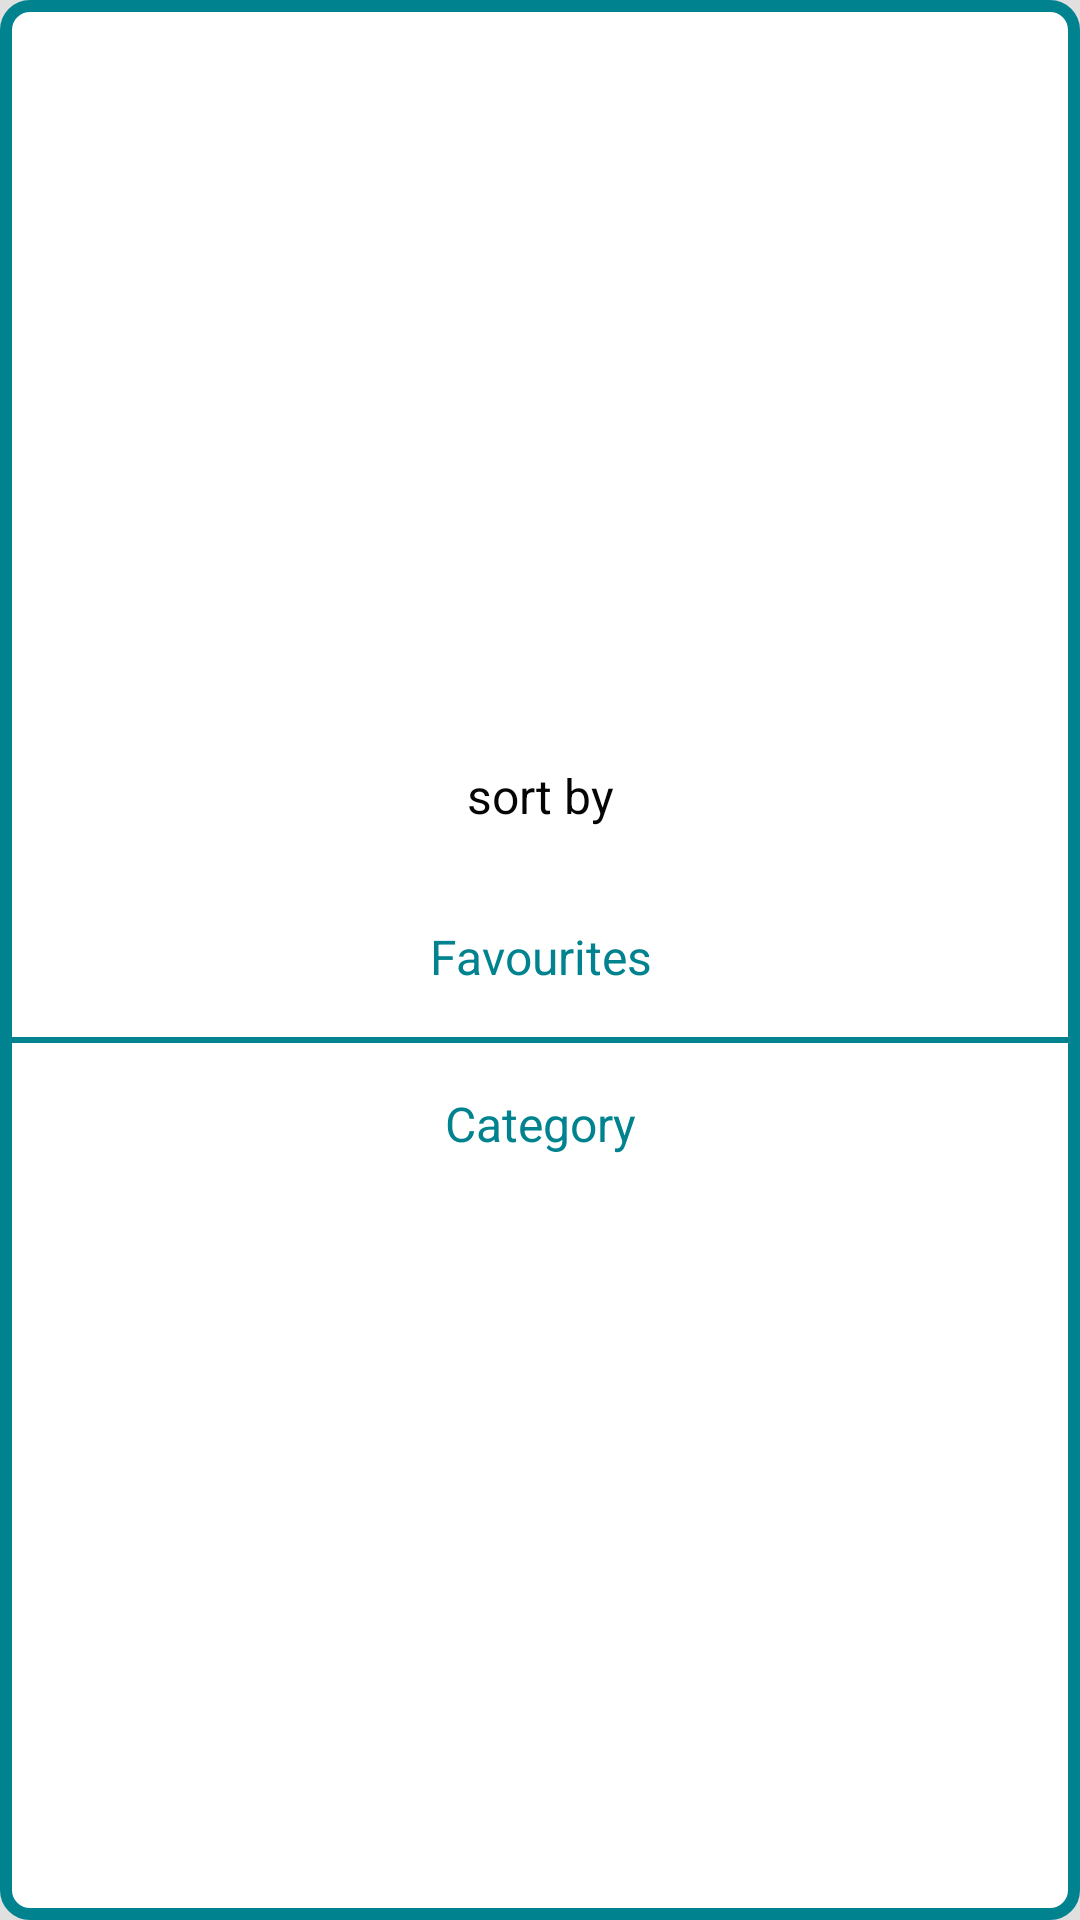

Produce the Android XML layout that renders to this screen, including the resource entries it uses.
<!-- AndroidManifest.xml: application theme AppTheme -->
<!-- res/layout/sort_dialogue.xml -->
<?xml version="1.0" encoding="utf-8"?>
<LinearLayout xmlns:android="http://schemas.android.com/apk/res/android"
    android:layout_width="match_parent"
    android:layout_height="wrap_content"
    android:layout_gravity="center"
    android:layout_margin="@dimen/dialogue_margin"
    android:gravity="center"
    android:background="@drawable/dialogue_background"
    android:orientation="vertical">

    <TextView
        android:id="@+id/sortbby"
        android:layout_width="match_parent"
        android:layout_height="wrap_content"
        android:layout_gravity="center"
        android:gravity="center"
        android:padding="@dimen/dialogue_margin"
        android:text="@string/sortby"
        android:textColor="@color/textcolordark"
        android:textSize="@dimen/default_text_size" />

    <TextView
        android:id="@+id/favourite"
        android:layout_width="match_parent"
        android:layout_height="wrap_content"
        android:layout_gravity="center"
        android:gravity="center"
        android:padding="@dimen/dialogue_margin"
        android:text="@string/favourites"
        android:textColor="@color/colorPrimary"
        android:textSize="@dimen/default_text_size" />

    <View
        android:id="@+id/seperator"
        android:layout_width="match_parent"
        android:layout_height="2dp"
        android:layout_below="@+id/description"
        android:background="@color/colorPrimary" />

    <TextView
        android:id="@+id/category"
        android:layout_width="match_parent"
        android:layout_height="wrap_content"
        android:layout_below="@+id/seperator"
        android:layout_gravity="center"
        android:gravity="center"
        android:padding="@dimen/dialogue_margin"
        android:text="@string/category"
        android:textColor="@color/colorPrimary"
        android:textSize="@dimen/default_text_size" />
</LinearLayout>
<!-- resources referenced by this layout -->
<resources>
  <color name="colorPrimary">#00838f</color>
  <color name="textcolordark">#050505</color>
  <dimen name="default_text_size">16sp</dimen>
  <dimen name="dialogue_margin">16dp</dimen>
  <!-- drawable dialogue_background (drawable) -->
  <?xml version="1.0" encoding="UTF-8"?>
  <shape xmlns:android="http://schemas.android.com/apk/res/android">
      <solid android:color="#FFFFFF" />
      <stroke
          android:width="4dp"
          android:color="@color/colorPrimary" />
      <corners android:radius="@dimen/default_margin" />
  </shape>
  <string name="category">Category</string>
  <string name="favourites">Favourites</string>
  <string name="sortby">sort by</string>
  <style name="AppTheme" parent="Theme.AppCompat.Light.NoActionBar">
          
          <item name="colorPrimary">@color/colorPrimary</item>
          <item name="colorPrimaryDark">@color/colorPrimaryDark</item>
          <item name="colorAccent">@color/colorAccent</item>
          <item name="android:windowBackground">@color/background</item>
      </style>
  <dimen name="default_margin">8dp</dimen>
  <color name="colorPrimaryDark">#0097A7</color>
  <color name="colorAccent">#00ACC1</color>
  <color name="background">#e0e0e0</color>
</resources>
